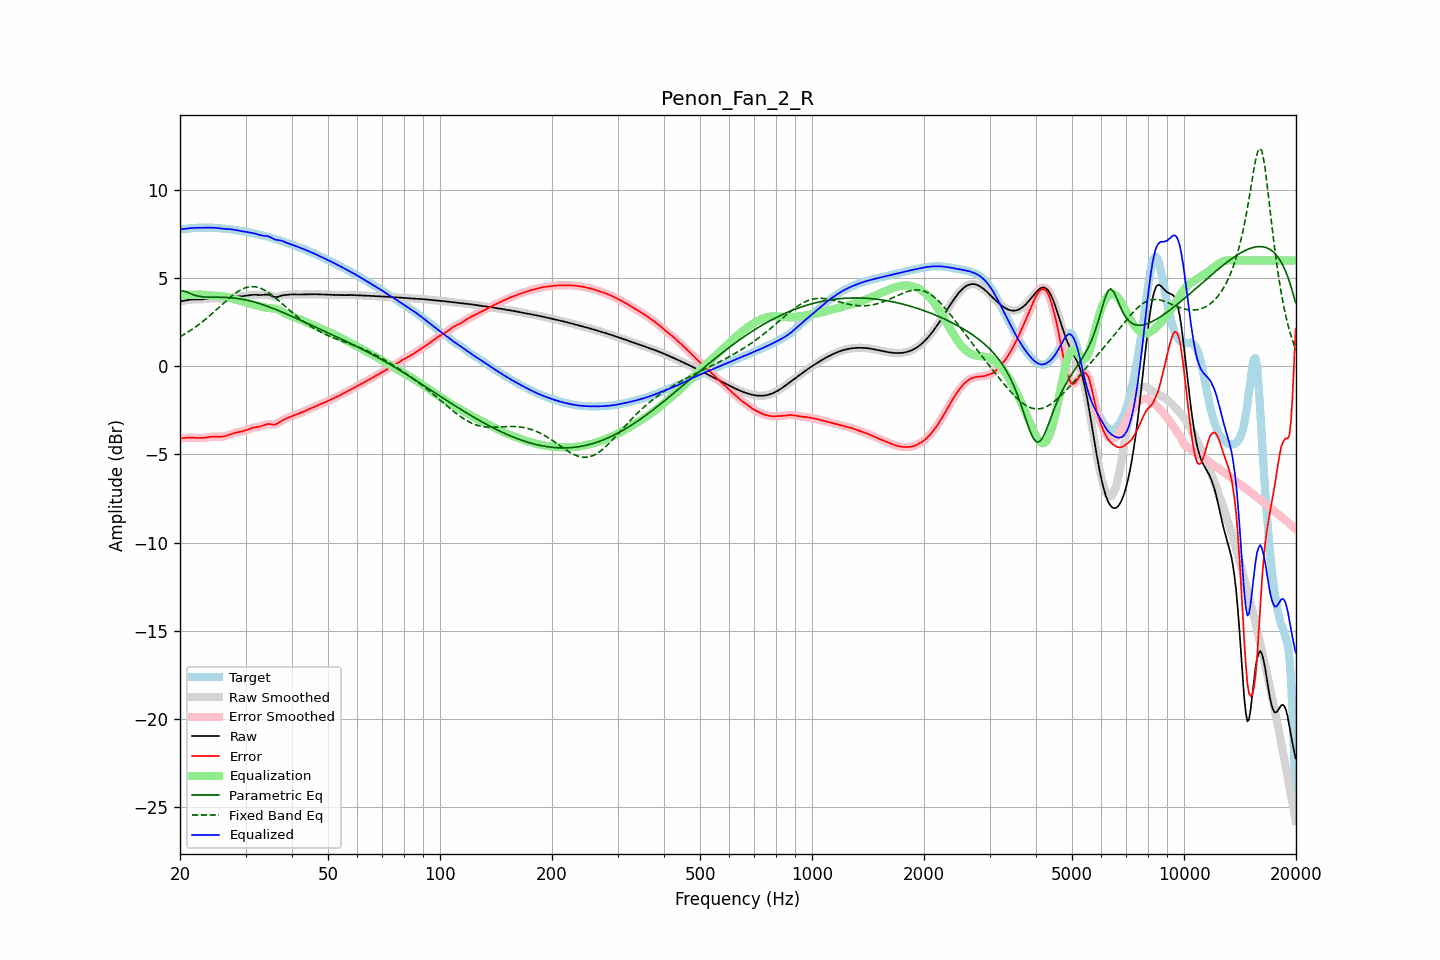

The table this chart was drawn from, first rows:
frequency, raw, error, smoothed, error_smoothed, equalization, parametric_eq, fixed_band_eq, equalized_raw, equalized_smoothed, target
20.00, 3.68, -4.09, 3.67, -4.09, 4.09, 4.25, 1.68, 7.76, 7.76, 7.77
20.20, 3.69, -4.08, 3.69, -4.08, 4.08, 4.26, 1.73, 7.77, 7.77, 7.78
20.40, 3.71, -4.07, 3.71, -4.07, 4.07, 4.27, 1.78, 7.78, 7.78, 7.78
20.61, 3.73, -4.06, 3.73, -4.06, 4.07, 4.24, 1.83, 7.79, 7.79, 7.79
20.81, 3.75, -4.06, 3.75, -4.06, 4.06, 4.22, 1.89, 7.81, 7.81, 7.80
21.02, 3.76, -4.05, 3.76, -4.05, 4.06, 4.18, 1.94, 7.82, 7.82, 7.81
21.23, 3.77, -4.05, 3.77, -4.05, 4.05, 4.14, 2.00, 7.83, 7.83, 7.82
21.44, 3.78, -4.05, 3.78, -4.05, 4.05, 4.10, 2.06, 7.83, 7.83, 7.83
21.66, 3.79, -4.05, 3.79, -4.05, 4.05, 4.06, 2.12, 7.84, 7.84, 7.84
21.87, 3.79, -4.06, 3.79, -4.06, 4.06, 4.03, 2.18, 7.85, 7.85, 7.85
22.09, 3.79, -4.06, 3.79, -4.07, 4.06, 4.00, 2.25, 7.85, 7.85, 7.85
22.31, 3.79, -4.07, 3.79, -4.07, 4.07, 3.98, 2.32, 7.85, 7.85, 7.86
22.54, 3.79, -4.07, 3.79, -4.07, 4.07, 3.96, 2.38, 7.85, 7.85, 7.86
22.76, 3.79, -4.07, 3.79, -4.07, 4.07, 3.95, 2.46, 7.85, 7.85, 7.86
22.99, 3.79, -4.07, 3.80, -4.06, 4.06, 3.94, 2.53, 7.85, 7.86, 7.86
23.22, 3.81, -4.05, 3.81, -4.05, 4.05, 3.93, 2.60, 7.86, 7.86, 7.86
23.45, 3.82, -4.04, 3.82, -4.04, 4.04, 3.93, 2.68, 7.86, 7.86, 7.86
23.69, 3.83, -4.03, 3.83, -4.03, 4.03, 3.92, 2.75, 7.86, 7.86, 7.86
23.92, 3.84, -4.02, 3.84, -4.02, 4.02, 3.92, 2.83, 7.86, 7.86, 7.86
24.16, 3.85, -4.00, 3.85, -4.00, 4.01, 3.92, 2.91, 7.86, 7.86, 7.86
24.40, 3.86, -4.00, 3.86, -4.00, 4.00, 3.92, 2.99, 7.86, 7.86, 7.86
24.65, 3.86, -3.99, 3.86, -3.99, 4.00, 3.92, 3.07, 7.86, 7.86, 7.85
24.89, 3.86, -3.99, 3.86, -3.99, 4.00, 3.92, 3.15, 7.85, 7.85, 7.85
25.14, 3.85, -3.99, 3.85, -3.99, 3.99, 3.92, 3.24, 7.84, 7.84, 7.84
25.39, 3.84, -3.99, 3.84, -3.99, 3.99, 3.92, 3.32, 7.83, 7.83, 7.83
25.65, 3.83, -3.99, 3.83, -3.99, 3.99, 3.91, 3.41, 7.82, 7.82, 7.82
25.91, 3.83, -3.99, 3.83, -3.99, 3.98, 3.91, 3.49, 7.81, 7.81, 7.82
26.16, 3.83, -3.98, 3.83, -3.98, 3.97, 3.91, 3.57, 7.80, 7.80, 7.81
26.43, 3.84, -3.96, 3.84, -3.96, 3.95, 3.91, 3.66, 7.79, 7.79, 7.80
26.69, 3.86, -3.94, 3.86, -3.94, 3.93, 3.90, 3.74, 7.78, 7.78, 7.79
26.96, 3.88, -3.91, 3.88, -3.91, 3.90, 3.90, 3.82, 7.78, 7.78, 7.78
27.23, 3.90, -3.87, 3.90, -3.87, 3.87, 3.89, 3.89, 7.77, 7.77, 7.77
27.50, 3.92, -3.84, 3.92, -3.84, 3.85, 3.88, 3.97, 7.77, 7.77, 7.76
27.77, 3.94, -3.81, 3.94, -3.81, 3.82, 3.87, 4.04, 7.76, 7.75, 7.75
28.05, 3.95, -3.78, 3.95, -3.78, 3.79, 3.86, 4.11, 7.74, 7.74, 7.73
28.33, 3.95, -3.76, 3.95, -3.76, 3.77, 3.85, 4.18, 7.72, 7.72, 7.72
28.62, 3.96, -3.74, 3.96, -3.74, 3.74, 3.84, 4.24, 7.70, 7.70, 7.70
28.90, 3.96, -3.73, 3.96, -3.72, 3.72, 3.83, 4.29, 7.68, 7.68, 7.69
29.19, 3.97, -3.71, 3.97, -3.71, 3.70, 3.81, 4.34, 7.67, 7.67, 7.67
29.48, 3.97, -3.68, 3.97, -3.68, 3.68, 3.79, 4.39, 7.65, 7.65, 7.66
29.78, 3.99, -3.66, 3.99, -3.66, 3.65, 3.78, 4.43, 7.64, 7.64, 7.64
30.08, 4.00, -3.63, 4.00, -3.63, 3.62, 3.76, 4.46, 7.62, 7.62, 7.63
30.38, 4.02, -3.59, 4.02, -3.59, 3.59, 3.74, 4.49, 7.61, 7.61, 7.61
30.68, 4.03, -3.56, 4.03, -3.56, 3.56, 3.72, 4.50, 7.59, 7.59, 7.59
30.99, 4.04, -3.53, 4.04, -3.53, 3.53, 3.70, 4.52, 7.58, 7.58, 7.57
31.30, 4.05, -3.50, 4.05, -3.50, 3.51, 3.67, 4.52, 7.56, 7.56, 7.55
31.61, 4.05, -3.47, 4.05, -3.47, 3.49, 3.65, 4.52, 7.54, 7.54, 7.53
31.93, 4.05, -3.46, 4.05, -3.46, 3.46, 3.62, 4.50, 7.52, 7.51, 7.51
32.24, 4.05, -3.45, 4.05, -3.45, 3.44, 3.60, 4.49, 7.49, 7.49, 7.49
32.57, 4.04, -3.43, 4.04, -3.43, 3.42, 3.57, 4.46, 7.46, 7.46, 7.48
32.89, 4.04, -3.41, 4.04, -3.41, 3.39, 3.54, 4.43, 7.43, 7.43, 7.45
33.22, 4.05, -3.38, 4.05, -3.38, 3.37, 3.51, 4.39, 7.41, 7.41, 7.43
33.55, 4.05, -3.35, 4.06, -3.35, 3.35, 3.48, 4.35, 7.40, 7.40, 7.40
33.89, 4.07, -3.31, 4.06, -3.31, 3.33, 3.45, 4.29, 7.39, 7.39, 7.38
34.23, 4.07, -3.29, 4.07, -3.29, 3.32, 3.41, 4.24, 7.38, 7.38, 7.35
34.57, 4.06, -3.27, 4.05, -3.28, 3.31, 3.38, 4.18, 7.36, 7.36, 7.33
34.92, 4.03, -3.28, 4.03, -3.28, 3.30, 3.35, 4.12, 7.33, 7.33, 7.31
35.27, 3.99, -3.30, 3.99, -3.30, 3.29, 3.31, 4.05, 7.28, 7.28, 7.29
35.62, 3.95, -3.31, 3.95, -3.31, 3.28, 3.28, 3.98, 7.23, 7.23, 7.26
35.97, 3.92, -3.31, 3.93, -3.30, 3.27, 3.24, 3.90, 7.19, 7.19, 7.23
... 635 more rows
